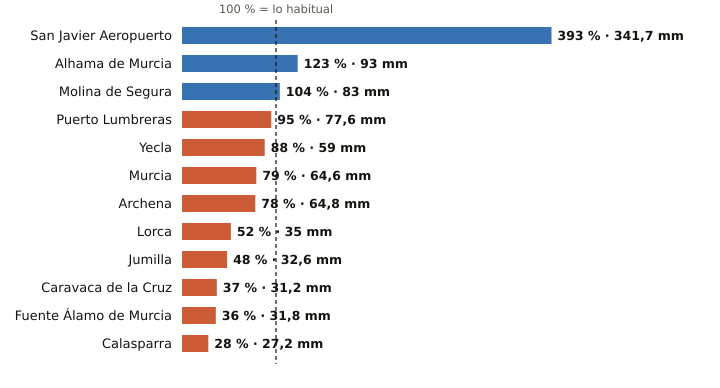

Source data for this figure (header and first rows):
estacion, provincia, indicativo, mm_otono, referencia_mm, pct, periodo_referencia, hasta, hora
San Javier Aeropuerto, Murcia, 7031X, 341.7, 87.0, 393, 2011-2025, 2026-11-17, 21
Alhama de Murcia, Murcia, 7227X, 93.0, 75.5, 123, 2004-2025, 2026-11-17, 20
Molina de Segura, Murcia, 7237E, 83.0, 79.7, 104, 2005-2025, 2026-11-17, 21
Puerto Lumbreras, Murcia, 7211B, 77.6, 81.7, 95, 1991-2020, 2026-11-17, 20
Yecla, Murcia, 7275C, 59.0, 66.7, 88, 2009-2025, 2026-11-17, 21
Murcia, Murcia, 7178I, 64.6, 81.8, 79, 1991-2020, 2026-11-17, 21
Archena, Murcia, 7158X, 64.8, 83.4, 78, 2008-2025, 2026-11-17, 19
Lorca, Murcia, 7209, 35.0, 67.7, 52, 1991-2020, 2026-11-17, 21
Jumilla, Murcia, 7138B, 32.6, 67.8, 48, 2009-2025, 2026-11-17, 20
Caravaca de la Cruz, Murcia, 7119B, 31.2, 84.4, 37, 2009-2025, 2026-11-17, 21
Fuente Álamo de Murcia, Murcia, 7023X, 31.8, 89.2, 36, 2008-2025, 2026-11-17, 19
Calasparra, Murcia, 7121A, 27.2, 96.4, 28, 2008-2025, 2026-11-17, 20
